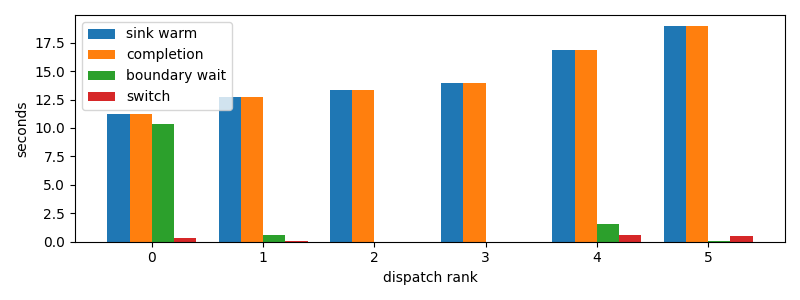

The file beside this chart, header and first rows:
dispatch_rank, id, action, commit_result, selection_to_stage_start_s, initial_staging_s, final_delta_s, staging_s, first_token_s, sink_warm_s, completion_s, source_boundary_wait_s, switch_downtime_s
0, codex:362639e1-f680-4bda-bd1e-8f149f7717…, R, committed, 0.1193, 0.4433, 0.3167, 0.76, 0.5589, 11.25, 11.25, 10.37, 0.3172
1, claude:3ab49446-c806-6a06-d8f3-51d00da9a…, R, committed, 11.52, 0.6041, 0.07342, 0.6776, 12.12, 12.76, 12.76, 0.561, 0.07394
2, codex:e717fd54-aecf-8710-559b-8d23833866…, R, committed, 13.01, 0.3167, 0.0, 0.3167, 13.32, 13.33, 13.33, 2.6941299438476562e-05, 0.0001633
3, codex:a9de70aa-f71f-9b95-5469-d6b3ec0b3f…, R, committed, 13.59, 0.3409, 0.0, 0.3409, 13.93, 13.93, 13.93, 2.7418136596679688e-05, 0.0004587
4, codex:e4fa4daa-9887-f50a-b110-c9378383c7…, R, committed, 14.18, 0.5637, 0.557, 1.121, 14.74, 16.87, 16.87, 1.564, 0.5578
5, codex:773fe603-6c37-a82b-eb79-8a2c5c0d1c…, R, committed, 17.11, 1.341, 0.4835, 1.824, 18.45, 18.98, 18.98, 0.04398, 0.4838
